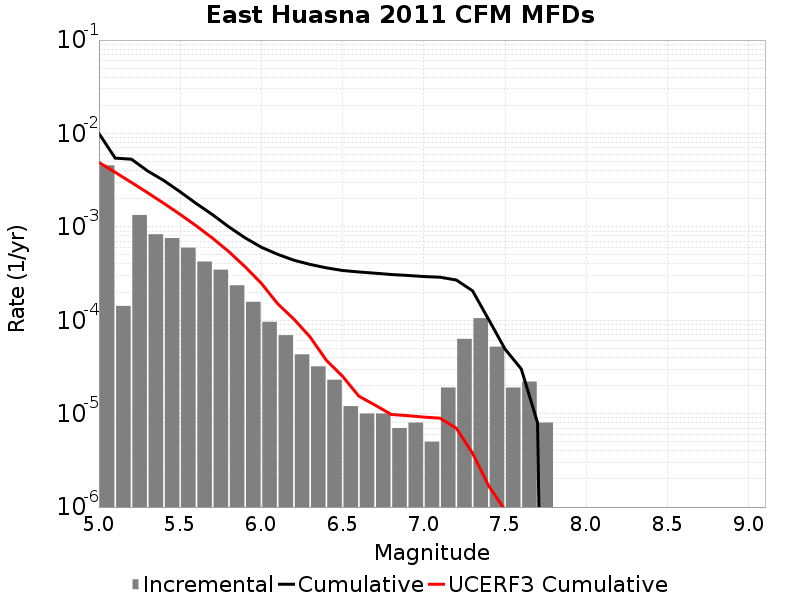

Source data for this figure (header and first rows):
Magnitude, Incremental Rate, Cumulative Rate, UCERF3 Cumulative Rate
5.05, 0.004559, 0.01, 0.004901
5.15, 1.4242716E-4, 0.005445, 0.003835
5.25, 0.00134, 0.005303, 0.002989
5.35, 8.334998E-4, 0.003963, 0.002317
5.45, 7.582742E-4, 0.003129, 0.001783
5.55, 5.987959E-4, 0.002371, 0.001359
5.65, 4.2527547E-4, 0.001772, 0.001022
5.75, 3.4804386E-4, 0.001347, 7.5466913E-4
5.85, 2.3670994E-4, 9.989962E-4, 5.4212566E-4
5.95, 1.5747228E-4, 7.6228625E-4, 3.7329644E-4
6.05, 9.6288786E-5, 6.04814E-4, 2.4845975E-4
6.15, 6.920757E-5, 5.085252E-4, 1.5031984E-4
6.25, 4.3129352E-5, 4.393176E-4, 1.0289894E-4
6.35, 3.2096264E-5, 3.9618823E-4, 6.620488E-5
6.45, 2.306919E-5, 3.6409197E-4, 3.7263246E-5
6.55, 1.2036098E-5, 3.410228E-4, 2.50986E-5
6.65, 1.0030082E-5, 3.289867E-4, 1.5395384E-5
6.75, 1.0030082E-5, 3.1895662E-4, 1.2348375E-5
6.85, 7.0210576E-6, 3.0892654E-4, 9.804929E-6
6.95, 8.024066E-6, 3.0190547E-4, 9.520643E-6
7.05, 5.015041E-6, 2.938814E-4, 9.189699E-6
7.15, 1.9057155E-5, 2.8886637E-4, 8.947155E-6
7.25, 6.318952E-5, 2.698092E-4, 6.986416E-6
7.35, 1.0531586E-4, 2.0661969E-4, 3.7752084E-6
7.45, 5.215643E-5, 1.0130383E-4, 1.675962E-6
7.55, 1.9057155E-5, 4.9147402E-5, 9.278016E-7
7.65, 2.206618E-5, 3.0090247E-5, 4.7622686E-7
7.75, 8.024066E-6, 8.024066E-6, 9.620196E-8
7.85, 0.0, 0.0, 1.6957284E-9
7.95, 0.0, 0.0, 0.0
8.05, 0.0, 0.0, 0.0
8.15, 0.0, 0.0, 0.0
8.25, 0.0, 0.0, 0.0
8.35, 0.0, 0.0, 0.0
8.45, 0.0, 0.0, 0.0
8.55, 0.0, 0.0, 0.0
8.65, 0.0, 0.0, 0.0
8.75, 0.0, 0.0, 0.0
8.85, 0.0, 0.0, 0.0
8.95, 0.0, 0.0, 0.0
9.05, 0.0, 0.0, 0.0
